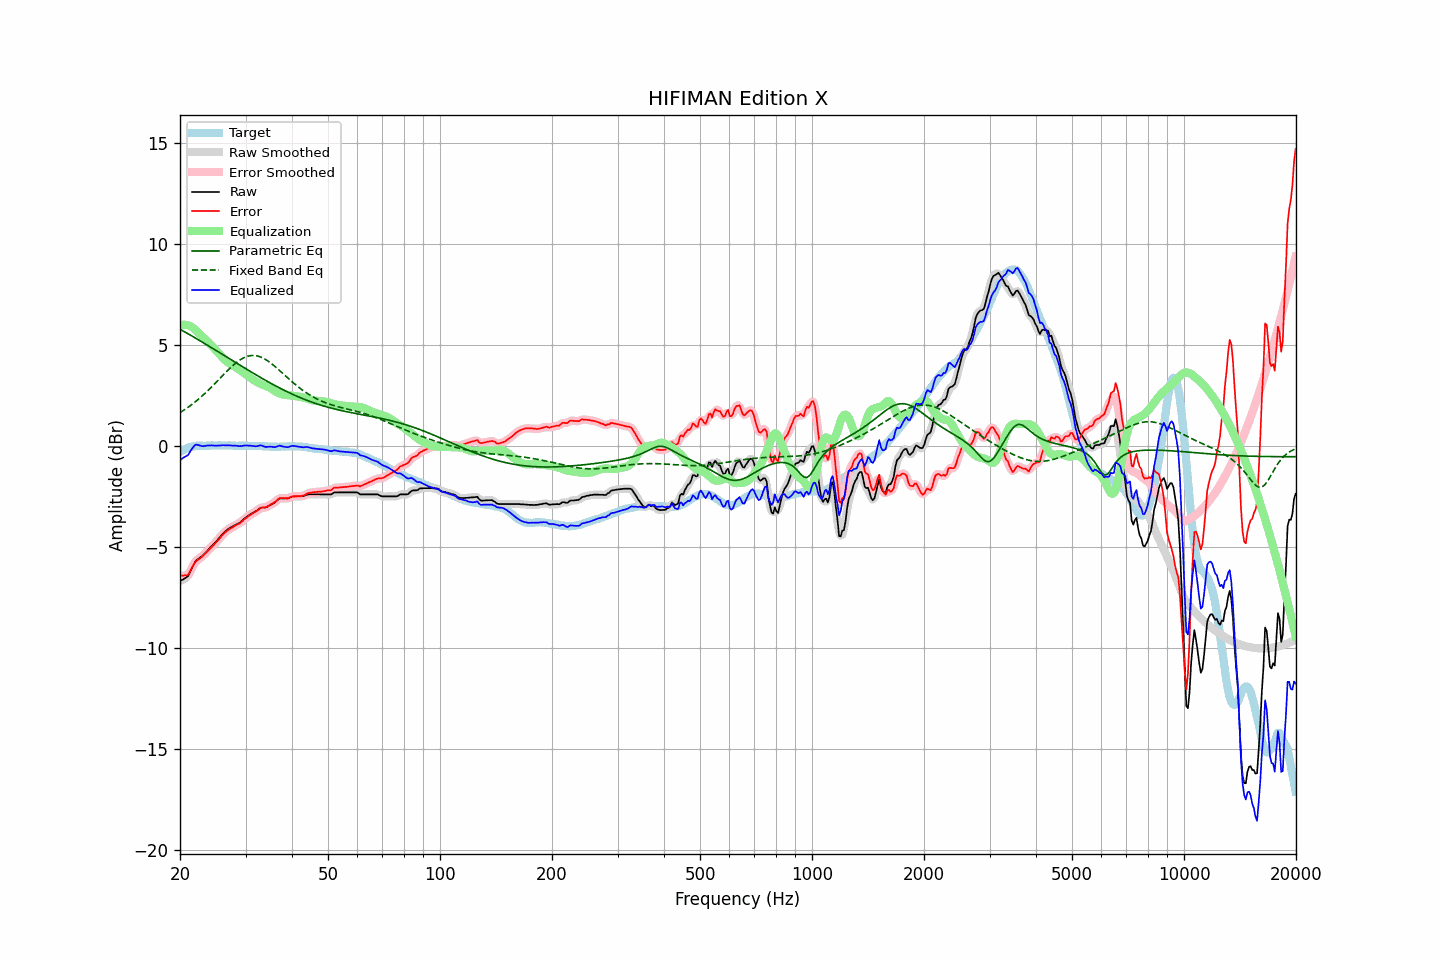

Values plotted in this chart, from the file beside it:
frequency, raw, error, smoothed, error_smoothed, equalization, parametric_eq, fixed_band_eq, equalized_raw, equalized_smoothed, target
20.00, -6.68, -6.40, -6.67, -6.38, 5.99, 5.80, 1.67, -0.69, -0.68, -0.28
20.20, -6.63, -6.40, -6.64, -6.41, 6.01, 5.76, 1.72, -0.62, -0.63, -0.23
20.40, -6.59, -6.41, -6.60, -6.42, 6.02, 5.71, 1.77, -0.57, -0.58, -0.18
20.61, -6.54, -6.39, -6.55, -6.41, 6.02, 5.67, 1.82, -0.52, -0.53, -0.15
20.81, -6.49, -6.39, -6.49, -6.39, 6.01, 5.62, 1.88, -0.48, -0.48, -0.10
21.02, -6.43, -6.37, -6.40, -6.33, 5.99, 5.58, 1.93, -0.44, -0.41, -0.06
21.23, -6.27, -6.23, -6.27, -6.23, 5.97, 5.53, 1.99, -0.30, -0.31, -0.04
21.44, -6.10, -6.08, -6.11, -6.09, 5.93, 5.48, 2.05, -0.17, -0.18, -0.02
21.66, -5.94, -5.94, -5.93, -5.93, 5.88, 5.44, 2.11, -0.06, -0.05, -0.00
21.87, -5.78, -5.79, -5.79, -5.80, 5.82, 5.39, 2.17, 0.04, 0.03, 0.01
22.09, -5.66, -5.69, -5.67, -5.70, 5.75, 5.34, 2.24, 0.09, 0.07, 0.03
22.31, -5.60, -5.64, -5.59, -5.63, 5.67, 5.30, 2.30, 0.07, 0.08, 0.04
22.54, -5.54, -5.58, -5.54, -5.57, 5.59, 5.25, 2.37, 0.05, 0.05, 0.04
22.76, -5.48, -5.52, -5.48, -5.51, 5.51, 5.20, 2.44, 0.03, 0.02, 0.04
22.99, -5.42, -5.45, -5.42, -5.44, 5.43, 5.16, 2.51, 0.01, 0.01, 0.03
23.22, -5.34, -5.37, -5.34, -5.37, 5.35, 5.11, 2.58, 0.01, 0.01, 0.03
23.45, -5.26, -5.28, -5.26, -5.29, 5.28, 5.06, 2.66, 0.02, 0.02, 0.02
23.69, -5.17, -5.21, -5.17, -5.20, 5.21, 5.01, 2.73, 0.04, 0.04, 0.03
23.92, -5.09, -5.12, -5.09, -5.12, 5.13, 4.96, 2.81, 0.04, 0.05, 0.03
24.16, -5.00, -5.04, -5.00, -5.05, 5.05, 4.92, 2.89, 0.05, 0.05, 0.04
24.40, -4.92, -4.97, -4.92, -4.97, 4.97, 4.87, 2.97, 0.05, 0.04, 0.05
24.65, -4.84, -4.88, -4.84, -4.89, 4.88, 4.82, 3.05, 0.04, 0.04, 0.04
24.89, -4.76, -4.80, -4.76, -4.80, 4.79, 4.77, 3.13, 0.03, 0.04, 0.04
25.14, -4.67, -4.71, -4.67, -4.71, 4.70, 4.72, 3.21, 0.03, 0.04, 0.04
25.39, -4.57, -4.62, -4.57, -4.62, 4.61, 4.67, 3.29, 0.04, 0.04, 0.05
25.65, -4.48, -4.53, -4.48, -4.52, 4.52, 4.62, 3.38, 0.04, 0.05, 0.05
25.91, -4.38, -4.42, -4.39, -4.43, 4.44, 4.57, 3.46, 0.05, 0.05, 0.04
26.16, -4.30, -4.34, -4.30, -4.34, 4.35, 4.53, 3.54, 0.05, 0.05, 0.04
26.43, -4.23, -4.27, -4.23, -4.26, 4.28, 4.48, 3.63, 0.05, 0.05, 0.04
26.69, -4.16, -4.20, -4.16, -4.20, 4.21, 4.43, 3.71, 0.05, 0.05, 0.04
26.96, -4.09, -4.14, -4.10, -4.14, 4.14, 4.38, 3.79, 0.05, 0.05, 0.05
27.23, -4.04, -4.09, -4.04, -4.09, 4.09, 4.33, 3.86, 0.05, 0.05, 0.05
27.50, -4.00, -4.05, -4.00, -4.04, 4.04, 4.28, 3.94, 0.04, 0.04, 0.05
27.77, -3.96, -3.99, -3.96, -3.99, 3.99, 4.23, 4.01, 0.03, 0.04, 0.04
28.05, -3.91, -3.94, -3.91, -3.94, 3.95, 4.18, 4.08, 0.04, 0.03, 0.03
28.33, -3.87, -3.89, -3.87, -3.90, 3.90, 4.13, 4.14, 0.03, 0.03, 0.02
28.62, -3.83, -3.85, -3.83, -3.86, 3.85, 4.08, 4.21, 0.02, 0.02, 0.02
28.90, -3.79, -3.82, -3.79, -3.81, 3.80, 4.03, 4.26, 0.01, 0.01, 0.03
29.19, -3.73, -3.75, -3.73, -3.76, 3.74, 3.99, 4.31, 0.01, 0.02, 0.02
29.48, -3.66, -3.70, -3.66, -3.69, 3.68, 3.94, 4.36, 0.02, 0.02, 0.04
29.78, -3.58, -3.61, -3.59, -3.62, 3.62, 3.89, 4.40, 0.04, 0.04, 0.03
30.08, -3.52, -3.56, -3.52, -3.56, 3.56, 3.84, 4.43, 0.04, 0.04, 0.04
30.38, -3.46, -3.49, -3.46, -3.49, 3.50, 3.79, 4.46, 0.04, 0.04, 0.03
30.68, -3.41, -3.44, -3.41, -3.43, 3.44, 3.74, 4.48, 0.03, 0.04, 0.03
30.99, -3.35, -3.38, -3.36, -3.38, 3.38, 3.70, 4.49, 0.03, 0.03, 0.02
31.30, -3.31, -3.33, -3.31, -3.33, 3.33, 3.65, 4.50, 0.02, 0.02, 0.02
31.61, -3.26, -3.28, -3.26, -3.28, 3.27, 3.60, 4.50, 0.01, 0.01, 0.02
31.93, -3.22, -3.24, -3.22, -3.24, 3.22, 3.55, 4.49, 0.00, 0.00, 0.02
32.24, -3.17, -3.18, -3.16, -3.18, 3.18, 3.51, 4.48, 0.01, 0.01, 0.01
32.57, -3.11, -3.13, -3.11, -3.12, 3.14, 3.46, 4.46, 0.03, 0.03, 0.02
32.89, -3.05, -3.07, -3.06, -3.07, 3.10, 3.41, 4.43, 0.05, 0.04, 0.02
33.22, -3.03, -3.04, -3.04, -3.04, 3.07, 3.37, 4.40, 0.04, 0.03, 0.01
33.55, -3.03, -3.03, -3.03, -3.03, 3.03, 3.32, 4.36, 0.00, 0.01, 0.00
33.89, -3.03, -3.02, -3.02, -3.02, 3.00, 3.28, 4.31, -0.03, -0.02, -0.01
34.23, -3.00, -3.00, -3.00, -2.99, 2.97, 3.23, 4.26, -0.03, -0.03, 0.00
34.57, -2.96, -2.95, -2.96, -2.95, 2.94, 3.19, 4.21, -0.02, -0.02, -0.01
34.92, -2.91, -2.90, -2.92, -2.90, 2.90, 3.14, 4.15, -0.01, -0.02, -0.01
35.27, -2.87, -2.86, -2.87, -2.86, 2.85, 3.10, 4.09, -0.02, -0.02, -0.02
35.62, -2.83, -2.81, -2.83, -2.81, 2.79, 3.06, 4.03, -0.04, -0.03, -0.02
35.97, -2.78, -2.76, -2.77, -2.76, 2.74, 3.01, 3.96, -0.04, -0.03, -0.02
... 635 more rows
